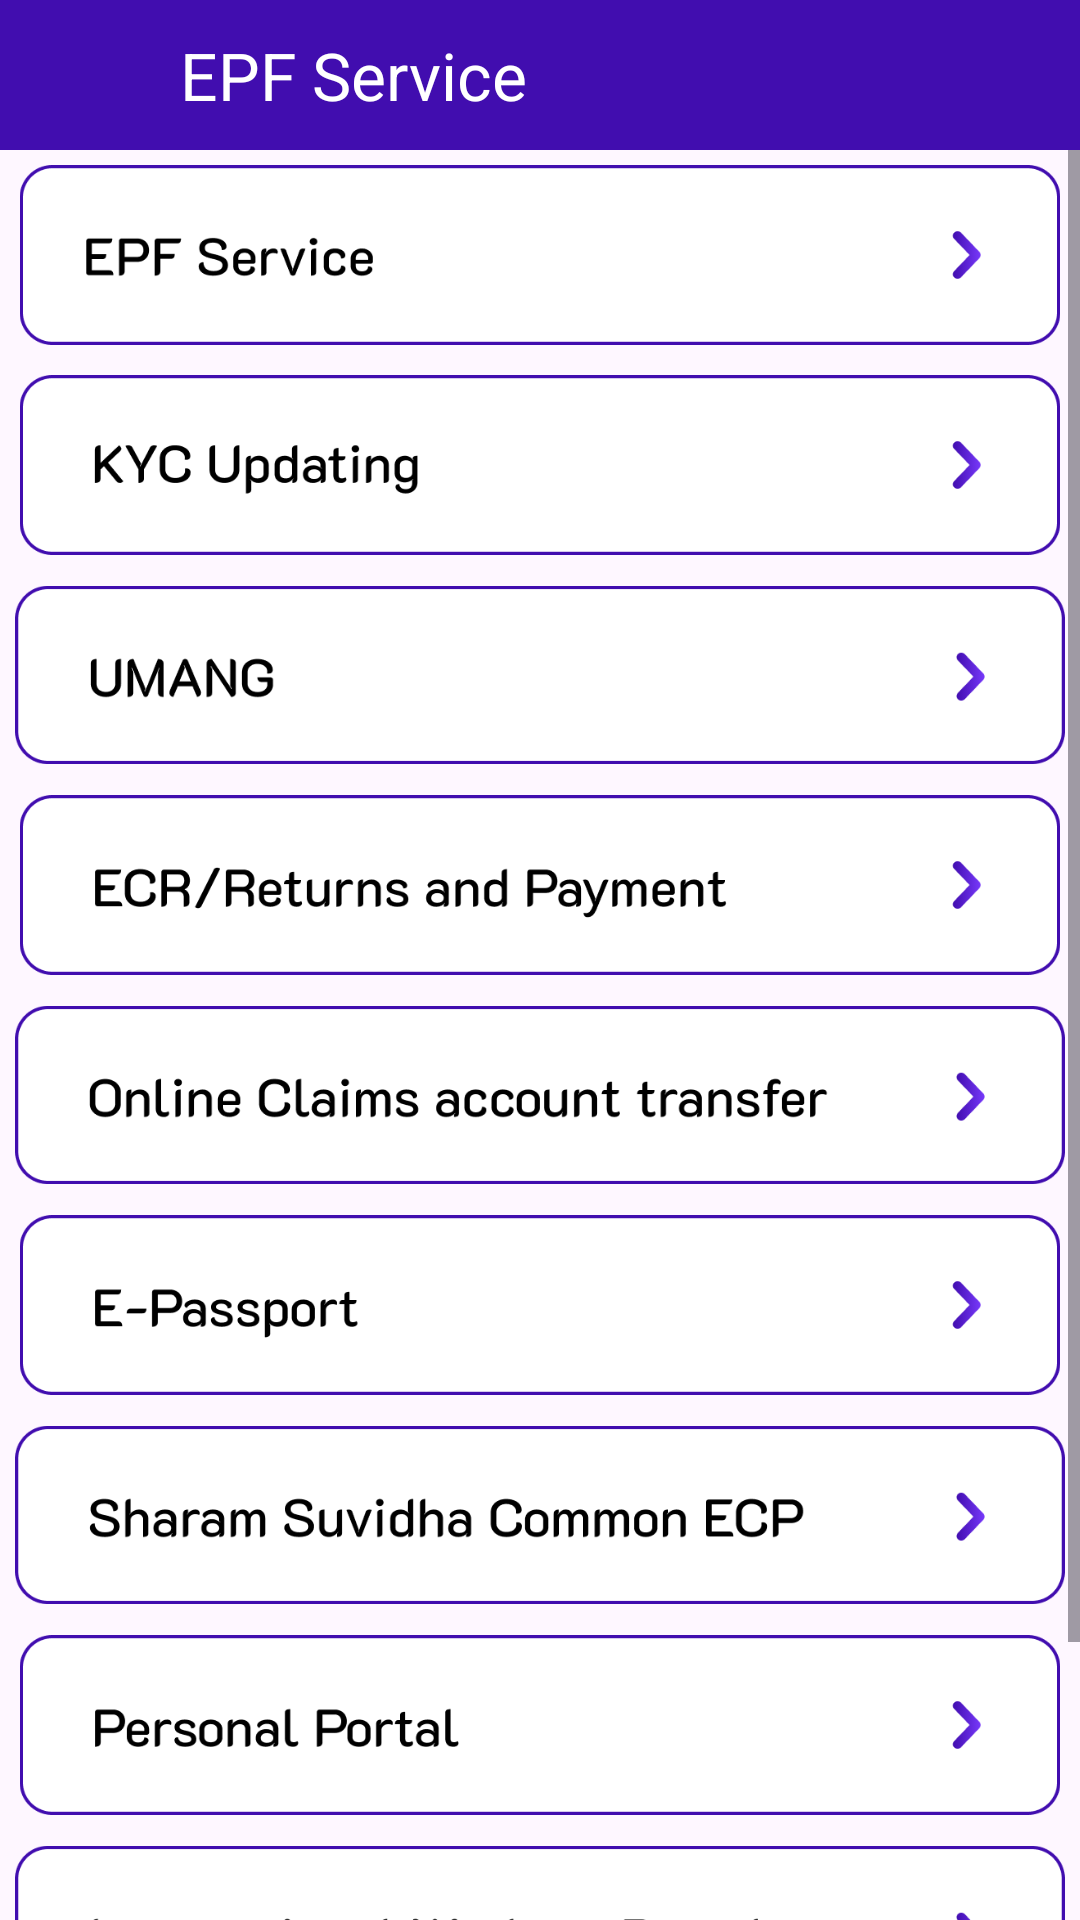

Layout XML and referenced resources for this Android screen:
<!-- AndroidManifest.xml: application theme Theme.LoanEmiCalculator -->
<!-- res/layout/activity_epfactivity.xml -->
<?xml version="1.0" encoding="utf-8"?>
<androidx.constraintlayout.widget.ConstraintLayout xmlns:android="http://schemas.android.com/apk/res/android"
    xmlns:app="http://schemas.android.com/apk/res-auto"
    xmlns:tools="http://schemas.android.com/tools"
    android:layout_width="match_parent"
    android:layout_height="match_parent"
    tools:context=".Activitys.NearByActivity">

    <androidx.constraintlayout.widget.ConstraintLayout
        android:layout_width="match_parent"
        android:layout_height="50dp"
        android:background="@color/maincolor"
        android:id="@+id/linearLayout6"
        app:layout_constraintEnd_toEndOf="parent"
        app:layout_constraintStart_toStartOf="parent"
        app:layout_constraintTop_toTopOf="parent">

        <ImageView
            android:id="@+id/imageView7"
            android:layout_width="50dp"
            android:layout_height="50dp"
            android:layout_marginStart="10dp"
            android:padding="10dp"
            android:src="@drawable/back"
            app:layout_constraintBottom_toBottomOf="parent"
            app:layout_constraintStart_toStartOf="parent"
            app:layout_constraintTop_toTopOf="parent" />

        <TextView
            android:id="@+id/textView18"
            android:layout_width="wrap_content"
            android:layout_height="match_parent"
            android:gravity="center"
            android:text="EPF Service"
            android:textColor="@color/white"
            android:textSize="22sp"
            app:layout_constraintStart_toEndOf="@+id/imageView7" />

    </androidx.constraintlayout.widget.ConstraintLayout>

    <ScrollView
        android:layout_width="match_parent"
        android:layout_height="0dp"
        app:layout_constraintBottom_toBottomOf="parent"
        app:layout_constraintEnd_toEndOf="parent"
        app:layout_constraintStart_toStartOf="parent"
        app:layout_constraintTop_toBottomOf="@+id/linearLayout6">

        <LinearLayout
            android:layout_width="match_parent"
            android:orientation="vertical"
            android:layout_height="match_parent">

            <ImageView
                android:id="@+id/epf1"
                android:layout_width="match_parent"
                android:layout_height="60dp"
                android:src="@drawable/e1"
                android:layout_margin="5dp"
                app:layout_constraintEnd_toEndOf="parent"
                app:layout_constraintStart_toStartOf="parent" />

            <ImageView
                android:id="@+id/epf2"
                android:layout_width="match_parent"
                android:layout_height="60dp"
                android:src="@drawable/e2"
                android:layout_margin="5dp"
                app:layout_constraintEnd_toEndOf="parent"
                app:layout_constraintStart_toStartOf="parent"/>

            <ImageView
                android:id="@+id/epf3"
                android:layout_width="match_parent"
                android:layout_height="60dp"
                android:src="@drawable/e3"
                android:layout_margin="5dp"
                app:layout_constraintEnd_toEndOf="parent"
                app:layout_constraintStart_toStartOf="parent"/>

            <LinearLayout
                android:id="@+id/native_container"
                android:layout_width="match_parent"
                android:layout_height="wrap_content"
                android:layout_margin="@dimen/_8sdp"
                android:orientation="vertical"
                app:layout_constraintBottom_toTopOf="@+id/btn_interstitial"
                app:layout_constraintEnd_toEndOf="parent"
                app:layout_constraintStart_toStartOf="parent"
                app:layout_constraintTop_toTopOf="parent"/>

            <ImageView
                android:id="@+id/epf4"
                android:layout_width="match_parent"
                android:layout_height="60dp"
                android:src="@drawable/e4"
                android:layout_margin="5dp"
                app:layout_constraintEnd_toEndOf="parent"
                app:layout_constraintStart_toStartOf="parent"/>

            <ImageView
                android:id="@+id/epf5"
                android:layout_width="match_parent"
                android:layout_height="60dp"
                android:src="@drawable/e5"
                android:layout_margin="5dp"
                app:layout_constraintEnd_toEndOf="parent"
                app:layout_constraintStart_toStartOf="parent"/>

            <ImageView
                android:id="@+id/epf6"
                android:layout_width="match_parent"
                android:layout_height="60dp"
                android:src="@drawable/e6"
                android:layout_margin="5dp"
                app:layout_constraintEnd_toEndOf="parent"
                app:layout_constraintStart_toStartOf="parent"/>

            <LinearLayout
                android:id="@+id/native_container1"
                android:layout_width="match_parent"
                android:layout_height="wrap_content"
                android:layout_margin="@dimen/_8sdp"
                android:orientation="vertical"
                app:layout_constraintBottom_toTopOf="@+id/btn_interstitial"
                app:layout_constraintEnd_toEndOf="parent"
                app:layout_constraintStart_toStartOf="parent"
                app:layout_constraintTop_toTopOf="parent"/>

            <ImageView
                android:id="@+id/epf7"
                android:layout_width="match_parent"
                android:layout_height="60dp"
                android:src="@drawable/e7"
                android:layout_margin="5dp"
                app:layout_constraintEnd_toEndOf="parent"
                app:layout_constraintStart_toStartOf="parent"/>

            <ImageView
                android:id="@+id/epf8"
                android:layout_width="match_parent"
                android:layout_height="60dp"
                android:src="@drawable/e8"
                android:layout_margin="5dp"
                app:layout_constraintEnd_toEndOf="parent"
                app:layout_constraintStart_toStartOf="parent"/>

            <ImageView
                android:id="@+id/epf9"
                android:layout_width="match_parent"
                android:layout_height="60dp"
                android:src="@drawable/e9"
                android:layout_margin="5dp"
                app:layout_constraintEnd_toEndOf="parent"
                app:layout_constraintStart_toStartOf="parent"/>

            <ImageView
                android:id="@+id/epf10"
                android:layout_width="match_parent"
                android:layout_height="60dp"
                android:src="@drawable/e10"
                android:layout_margin="5dp"
                app:layout_constraintEnd_toEndOf="parent"
                app:layout_constraintStart_toStartOf="parent"/>

        </LinearLayout>

    </ScrollView>

</androidx.constraintlayout.widget.ConstraintLayout>
<!-- resources referenced by this layout -->
<resources>
  <color name="maincolor">#410DAF</color>
  <color name="white">#FFFFFFFF</color>
  <!-- drawable e1: png bitmap (drawable, 10507 bytes) -->
  <!-- drawable e10: png bitmap (drawable, 10621 bytes) -->
  <!-- drawable e2: png bitmap (drawable, 11585 bytes) -->
  <!-- drawable e3: png bitmap (drawable, 9530 bytes) -->
  <!-- drawable e4: png bitmap (drawable, 14326 bytes) -->
  <!-- drawable e5: png bitmap (drawable, 15310 bytes) -->
  <!-- drawable e6: png bitmap (drawable, 10325 bytes) -->
  <!-- drawable e7: png bitmap (drawable, 15262 bytes) -->
  <!-- drawable e8: png bitmap (drawable, 11222 bytes) -->
  <!-- drawable e9: png bitmap (drawable, 14376 bytes) -->
  <style name="Theme.LoanEmiCalculator" parent="Base.Theme.LoanEmiCalculator" />
  <style name="Base.Theme.LoanEmiCalculator" parent="Theme.Material3.DayNight.NoActionBar">
          
          
          <item name="android:windowDisablePreview">true</item>
      </style>
</resources>
